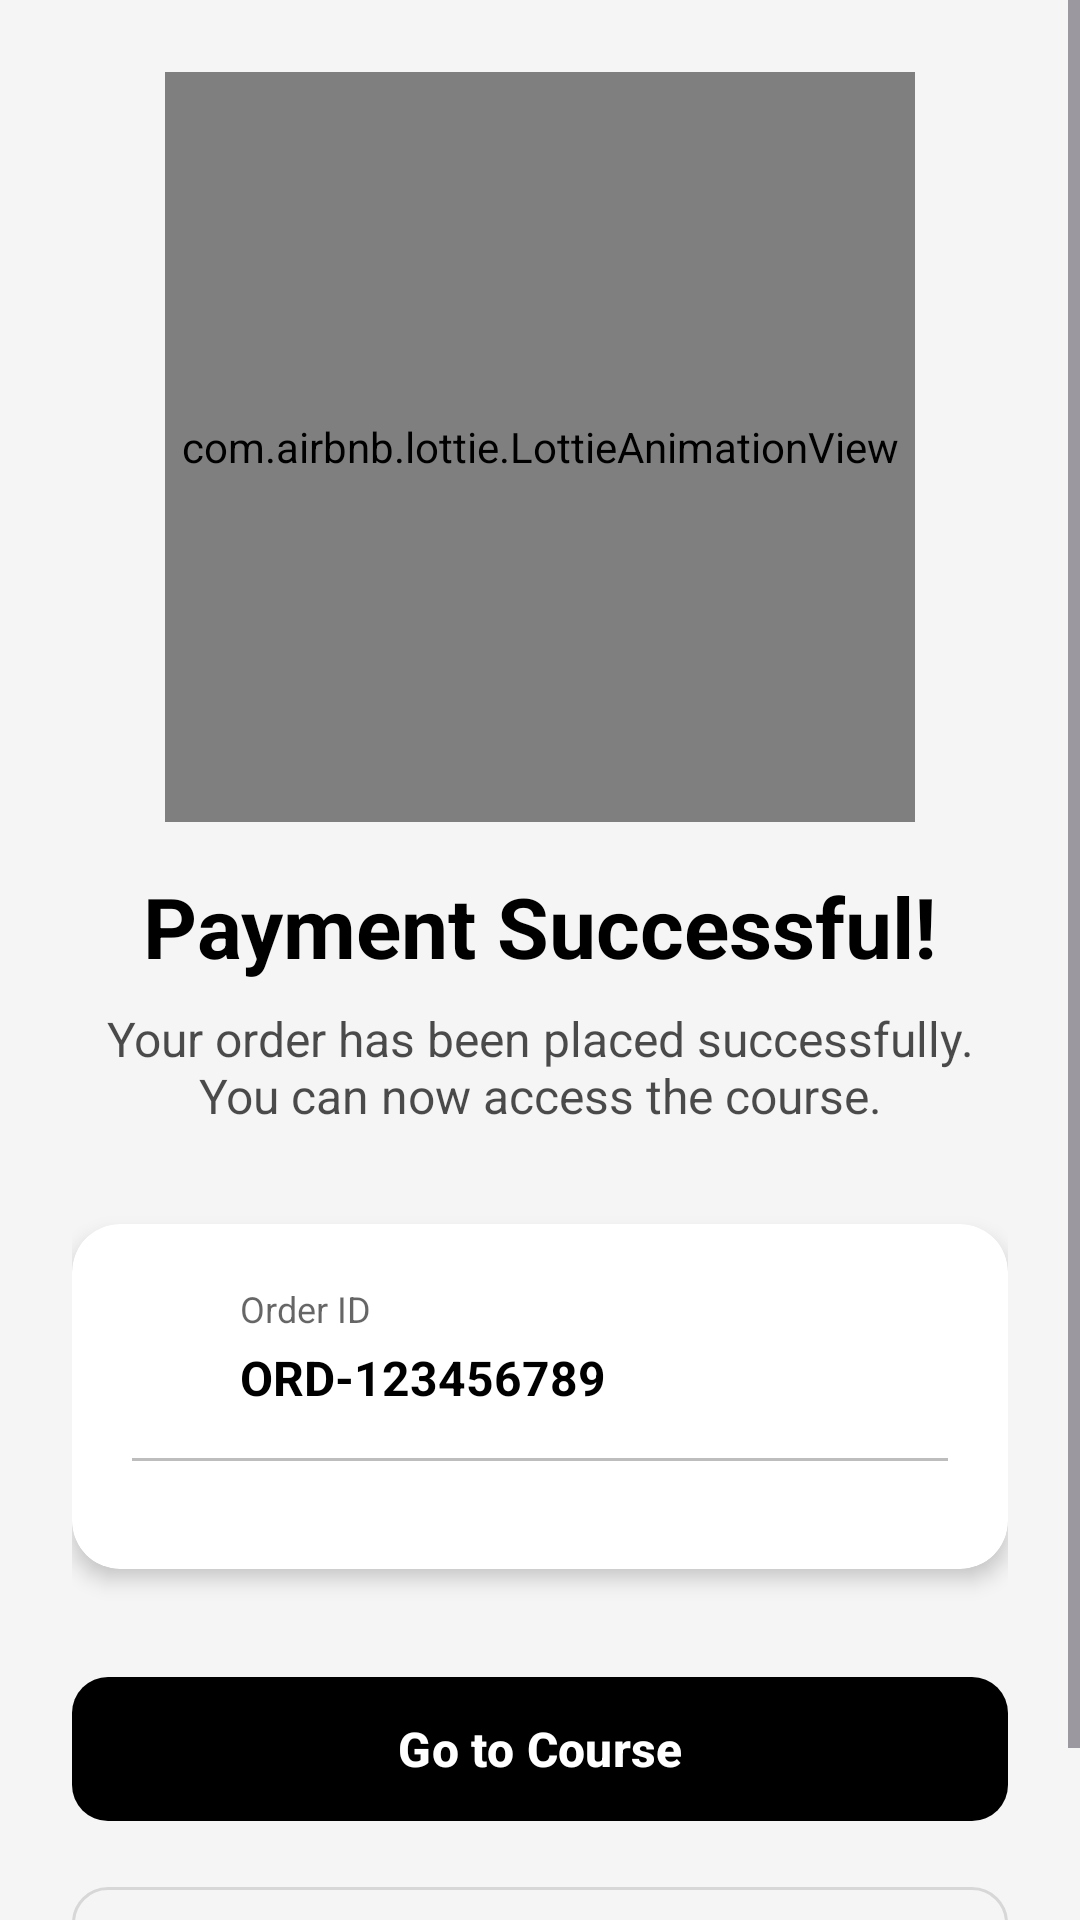

Produce the Android XML layout that renders to this screen, including the resource entries it uses.
<!-- AndroidManifest.xml: application theme Theme.TheCampus -->
<!-- res/layout/activity_payment_verification.xml -->
<?xml version="1.0" encoding="utf-8"?>
<ScrollView xmlns:android="http://schemas.android.com/apk/res/android"
    xmlns:app="http://schemas.android.com/apk/res-auto"
    android:layout_width="match_parent"
    android:layout_height="match_parent"
    android:fillViewport="true"
    android:background="?android:attr/colorBackground">

    <LinearLayout
        android:layout_width="match_parent"
        android:layout_height="wrap_content"
        android:orientation="vertical"
        android:gravity="center"
        android:padding="24dp">

        
        <com.airbnb.lottie.LottieAnimationView
            android:id="@+id/lottieAnimation"
            android:layout_width="250dp"
            android:layout_height="250dp"
            android:layout_gravity="center"
            app:lottie_autoPlay="true"
            app:lottie_loop="false"
            app:lottie_rawRes="@raw/animation_a"
            android:layout_marginBottom="16dp"/>

        
        <TextView
            android:id="@+id/tvStatusTitle"
            android:layout_width="wrap_content"
            android:layout_height="wrap_content"
            android:text="Payment Successful!"
            android:textSize="28sp"
            android:textStyle="bold"
            android:textColor="?attr/colorOnSurface"
            android:layout_marginBottom="8dp"/>

        
        <TextView
            android:id="@+id/tvStatusMessage"
            android:layout_width="match_parent"
            android:layout_height="wrap_content"
            android:text="Your order has been placed successfully. You can now access the course."
            android:textSize="16sp"
            android:textColor="?attr/colorOnSurface"
            android:alpha="0.7"
            android:gravity="center"
            android:layout_marginBottom="32dp"/>

        
        <androidx.cardview.widget.CardView
            android:layout_width="match_parent"
            android:layout_height="wrap_content"
            app:cardCornerRadius="16dp"
            app:cardElevation="4dp"
            app:cardBackgroundColor="?attr/colorSurface"
            android:layout_marginBottom="32dp">

            <LinearLayout
                android:layout_width="match_parent"
                android:layout_height="wrap_content"
                android:orientation="vertical"
                android:padding="20dp">

                
                <LinearLayout
                    android:layout_width="match_parent"
                    android:layout_height="wrap_content"
                    android:orientation="horizontal"
                    android:layout_marginBottom="16dp">

                    <ImageView
                        android:layout_width="24dp"
                        android:layout_height="24dp"
                        android:src="@drawable/ic_book"
                        app:tint="?attr/colorPrimary"
                        android:layout_marginEnd="12dp"/>

                    <LinearLayout
                        android:layout_width="0dp"
                        android:layout_height="wrap_content"
                        android:layout_weight="1"
                        android:orientation="vertical">

                        <TextView
                            android:layout_width="wrap_content"
                            android:layout_height="wrap_content"
                            android:text="Order ID"
                            android:textSize="12sp"
                            android:textColor="?attr/colorOnSurface"
                            android:alpha="0.6"/>

                        <TextView
                            android:id="@+id/tvOrderId"
                            android:layout_width="wrap_content"
                            android:layout_height="wrap_content"
                            android:text="ORD-123456789"
                            android:textSize="16sp"
                            android:textStyle="bold"
                            android:textColor="?attr/colorOnSurface"
                            android:layout_marginTop="4dp"/>
                    </LinearLayout>
                </LinearLayout>

                
                <View
                    android:layout_width="match_parent"
                    android:layout_height="1dp"
                    android:background="@color/colorDivider"
                    android:layout_marginBottom="16dp"/>

                
                <LinearLayout
                    android:id="@+id/layoutTransactionId"
                    android:layout_width="match_parent"
                    android:layout_height="wrap_content"
                    android:orientation="horizontal"
                    android:visibility="gone">

                    <ImageView
                        android:layout_width="24dp"
                        android:layout_height="24dp"
                        android:src="@drawable/ic_check_circle"
                        app:tint="?attr/colorPrimary"
                        android:layout_marginEnd="12dp"/>

                    <LinearLayout
                        android:layout_width="0dp"
                        android:layout_height="wrap_content"
                        android:layout_weight="1"
                        android:orientation="vertical">

                        <TextView
                            android:layout_width="wrap_content"
                            android:layout_height="wrap_content"
                            android:text="Transaction ID"
                            android:textSize="12sp"
                            android:textColor="?attr/colorOnSurface"
                            android:alpha="0.6"/>

                        <TextView
                            android:id="@+id/tvTransactionId"
                            android:layout_width="wrap_content"
                            android:layout_height="wrap_content"
                            android:text="TXN-987654321"
                            android:textSize="16sp"
                            android:textStyle="bold"
                            android:textColor="?attr/colorOnSurface"
                            android:layout_marginTop="4dp"/>
                    </LinearLayout>
                </LinearLayout>

            </LinearLayout>
        </androidx.cardview.widget.CardView>

        
        <com.google.android.material.button.MaterialButton
            android:id="@+id/btnPrimary"
            android:layout_width="match_parent"
            android:layout_height="56dp"
            android:text="Go to Course"
            android:textSize="16sp"
            android:textStyle="bold"
            android:textAllCaps="false"
            app:cornerRadius="12dp"
            app:elevation="2dp"
            android:layout_marginBottom="12dp"/>

        
        <com.google.android.material.button.MaterialButton
            android:id="@+id/btnSecondary"
            android:layout_width="match_parent"
            android:layout_height="56dp"
            android:text="Back to Home"
            android:textSize="16sp"
            android:textAllCaps="false"
            style="@style/Widget.MaterialComponents.Button.OutlinedButton"
            app:cornerRadius="12dp"/>

    </LinearLayout>
</ScrollView>
<!-- resources referenced by this layout -->
<resources>
  <color name="colorDivider">@color/gray_300</color>
  <style name="Theme.TheCampus" parent="Base.Theme.TheCampus" />
  <color name="gray_300">#BDBDBD</color>
  <style name="Base.Theme.TheCampus" parent="Theme.Material3.DayNight.NoActionBar">
          <item name="colorPrimary">@color/md_theme_light_primary</item>
          <item name="colorOnPrimary">@color/md_theme_light_onPrimary</item>
          <item name="colorSecondary">@color/md_theme_light_secondary</item>
          <item name="colorOnSecondary">@color/md_theme_light_onSecondary</item>
          <item name="android:colorBackground">@color/md_theme_light_background</item>
          <item name="colorOnBackground">@color/md_theme_light_onBackground</item>
          <item name="colorSurface">@color/md_theme_light_surface</item>
          <item name="colorOnSurface">@color/md_theme_light_onSurface</item>
      </style>
  <color name="md_theme_light_primary">#000000</color>
  <color name="md_theme_light_onPrimary">#FFFFFF</color>
  <color name="md_theme_light_secondary">@color/gray_700</color>
  <color name="md_theme_light_onSecondary">#FFFFFF</color>
  <color name="md_theme_light_background">@color/gray_50</color>
  <color name="md_theme_light_onBackground">#000000</color>
  <color name="md_theme_light_surface">#FFFFFF</color>
  <color name="md_theme_light_onSurface">#000000</color>
  <color name="gray_700">#424242</color>
  <color name="gray_50">#F5F5F5</color>
</resources>
